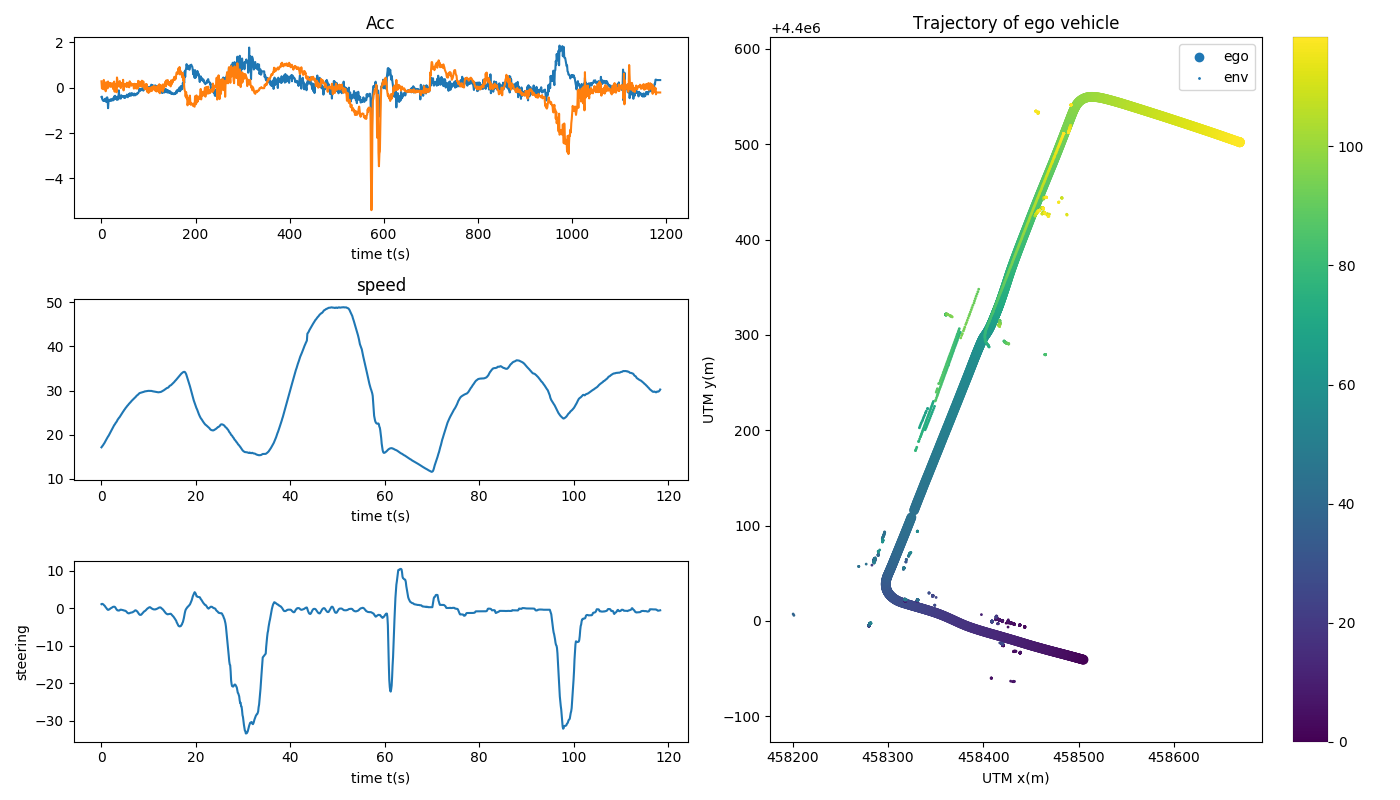

Source data for this figure (header and first rows):
frame, x, y, xVelocity, yVelocity, thetayaw, timestamp, speed_mps, steering_percentage, accx, accy
2, 458505, 4399959, -4.674, 1.321, 2.874, 1676359945, 4.767, 1.106, -0.4056, 0.2862
3, 458505, 4399960, -4.716, 1.331, 2.875, 1676359945, 4.814, 1.191, -0.3889, -0.02953
4, 458504, 4399960, -4.755, 1.32, 2.877, 1676359945, 4.85, 1.17, -0.5272, 0.05355
5, 458504, 4399960, -4.801, 1.335, 2.878, 1676359946, 4.883, 1.106, -0.5389, 0.1318
6, 458503, 4399960, -4.855, 1.336, 2.88, 1676359946, 4.936, 1.043, -0.5802, -0.06137
7, 458503, 4399960, -4.905, 1.34, 2.881, 1676359946, 4.981, 0.8723, -0.5803, 0.3472
8, 458502, 4399960, -4.961, 1.344, 2.882, 1676359946, 5.019, 0.766, -0.5189, 0.1466
9, 458502, 4399960, -5.009, 1.363, 2.883, 1676359946, 5.078, 0.6596, -0.5613, 0.091
10, 458501, 4399960, -5.066, 1.353, 2.884, 1676359946, 5.142, 0.4468, -0.4836, -0.01592
11, 458501, 4399961, -5.108, 1.368, 2.885, 1676359946, 5.203, 0.2979, -0.4746, -0.1524
12, 458500, 4399961, -5.167, 1.384, 2.886, 1676359946, 5.239, 0.1489, -0.6226, 0.246
13, 458500, 4399961, -5.222, 1.399, 2.886, 1676359946, 5.292, -0.04255, -0.4796, 0.08418
14, 458499, 4399961, -5.272, 1.416, 2.887, 1676359946, 5.353, -0.234, -0.4184, 0.1244
15, 458499, 4399961, -5.323, 1.409, 2.887, 1676359947, 5.406, -0.3191, -0.4673, -0.02502
16, 458498, 4399961, -5.369, 1.435, 2.887, 1676359947, 5.45, -0.4255, -0.8992, 0.2789
17, 458498, 4399961, -5.419, 1.445, 2.887, 1676359947, 5.486, -0.383, -0.6054, 0.1394
18, 458497, 4399962, -5.474, 1.467, 2.887, 1676359947, 5.55, -0.3191, -0.5454, 0.1438
19, 458497, 4399962, -5.525, 1.477, 2.887, 1676359947, 5.614, -0.234, -0.546, 0.2132
20, 458496, 4399962, -5.578, 1.493, 2.887, 1676359947, 5.669, -0.1489, -0.5772, 0.04878
21, 458495, 4399962, -5.621, 1.498, 2.888, 1676359947, 5.725, -0.02128, -0.5114, 0.05763
22, 458495, 4399962, -5.682, 1.518, 2.888, 1676359947, 5.769, 0.04255, -0.5053, 0.2085
23, 458494, 4399962, -5.728, 1.531, 2.889, 1676359947, 5.844, 0.1064, -0.5747, 0.05328
24, 458494, 4399963, -5.78, 1.54, 2.89, 1676359947, 5.881, 0.1702, -0.5611, 0.06425
25, 458493, 4399963, -5.841, 1.548, 2.89, 1676359948, 5.936, 0.2766, -0.5186, 0.05334
26, 458492, 4399963, -5.899, 1.562, 2.891, 1676359948, 5.989, 0.3617, -0.4708, 0.2001
27, 458492, 4399963, -5.939, 1.567, 2.892, 1676359948, 6.044, 0.4043, -0.5528, -0.05711
28, 458491, 4399963, -6.001, 1.573, 2.893, 1676359948, 6.1, 0.4255, -0.5237, 0.1699
29, 458491, 4399963, -6.047, 1.585, 2.894, 1676359948, 6.167, 0.4255, -0.3807, 0.2737
30, 458490, 4399964, -6.094, 1.592, 2.895, 1676359948, 6.197, 0.383, -0.5032, -0.1704
31, 458489, 4399964, -6.14, 1.602, 2.896, 1676359948, 6.253, 0.2766, -0.352, 0.1707
32, 458489, 4399964, -6.183, 1.606, 2.897, 1676359948, 6.3, 0.06383, -0.4175, 0.01508
33, 458488, 4399964, -6.224, 1.615, 2.898, 1676359948, 6.333, -0.1489, -0.4605, 0.029
34, 458488, 4399964, -6.27, 1.627, 2.898, 1676359948, 6.378, -0.3404, -0.5058, -0.1953
35, 458487, 4399964, -6.319, 1.625, 2.898, 1676359949, 6.428, -0.4468, -0.5343, 0.4552
36, 458486, 4399964, -6.366, 1.633, 2.898, 1676359949, 6.494, -0.5745, -0.3937, 0.32
37, 458486, 4399965, -6.411, 1.685, 2.898, 1676359949, 6.531, -0.5532, -0.4929, 0.0628
38, 458485, 4399965, -6.458, 1.683, 2.898, 1676359949, 6.575, -0.5957, -0.5105, 0.09479
39, 458484, 4399965, -6.497, 1.693, 2.898, 1676359949, 6.622, -0.5957, -0.1129, 0.06765
40, 458484, 4399965, -6.536, 1.695, 2.897, 1676359949, 6.647, -0.5532, -0.4266, 0.1134
41, 458483, 4399965, -6.594, 1.703, 2.897, 1676359949, 6.694, -0.4468, -0.3977, 0.2959
42, 458483, 4399966, -6.643, 1.721, 2.897, 1676359949, 6.747, -0.3617, -0.3794, 0.1702
43, 458482, 4399966, -6.69, 1.732, 2.898, 1676359949, 6.794, -0.3617, -0.48, -0.01118
44, 458481, 4399966, -6.729, 1.74, 2.898, 1676359949, 6.844, -0.383, -0.3276, 0.2107
45, 458480, 4399966, -6.775, 1.742, 2.898, 1676359950, 6.886, -0.4043, -0.3562, 0.06925
46, 458480, 4399966, -6.819, 1.758, 2.898, 1676359950, 6.919, -0.4468, -0.3898, 0.1039
47, 458479, 4399966, -6.865, 1.764, 2.898, 1676359950, 6.969, -0.4894, -0.3576, 0.1018
48, 458478, 4399967, -6.9, 1.785, 2.898, 1676359950, 7.019, -0.5106, -0.3731, 0.353
49, 458478, 4399967, -6.949, 1.793, 2.898, 1676359950, 7.058, -0.5319, -0.412, -0.1136
50, 458477, 4399967, -6.993, 1.796, 2.898, 1676359950, 7.111, -0.617, -0.4365, 0.1083
51, 458476, 4399967, -7.036, 1.802, 2.897, 1676359950, 7.144, -0.617, -0.3576, 0.1538
52, 458476, 4399967, -7.071, 1.818, 2.897, 1676359950, 7.192, -0.6383, -0.45, 0.0976
53, 458475, 4399968, -7.116, 1.827, 2.897, 1676359950, 7.233, -0.7021, -0.3853, 0.1137
54, 458474, 4399968, -7.152, 1.841, 2.897, 1676359950, 7.267, -0.7872, -0.3886, 0.1747
55, 458473, 4399968, -7.192, 1.846, 2.896, 1676359951, 7.306, -0.9362, -0.3772, 0.03803
56, 458473, 4399968, -7.226, 1.858, 2.896, 1676359951, 7.347, -1.128, -0.3023, 0.2265
57, 458472, 4399968, -7.259, 1.878, 2.895, 1676359951, 7.386, -1.213, -0.3333, 0.1861
58, 458471, 4399968, -7.289, 1.886, 2.894, 1676359951, 7.411, -1.277, -0.4158, 0.05227
59, 458471, 4399969, -7.318, 1.903, 2.893, 1676359951, 7.453, -1.34, -0.367, 0.1974
60, 458470, 4399969, -7.351, 1.924, 2.892, 1676359951, 7.492, -1.34, -0.2782, 0.1119
61, 458469, 4399969, -7.384, 1.935, 2.891, 1676359951, 7.519, -1.319, -0.348, 0.02311
... 1,129 more rows
